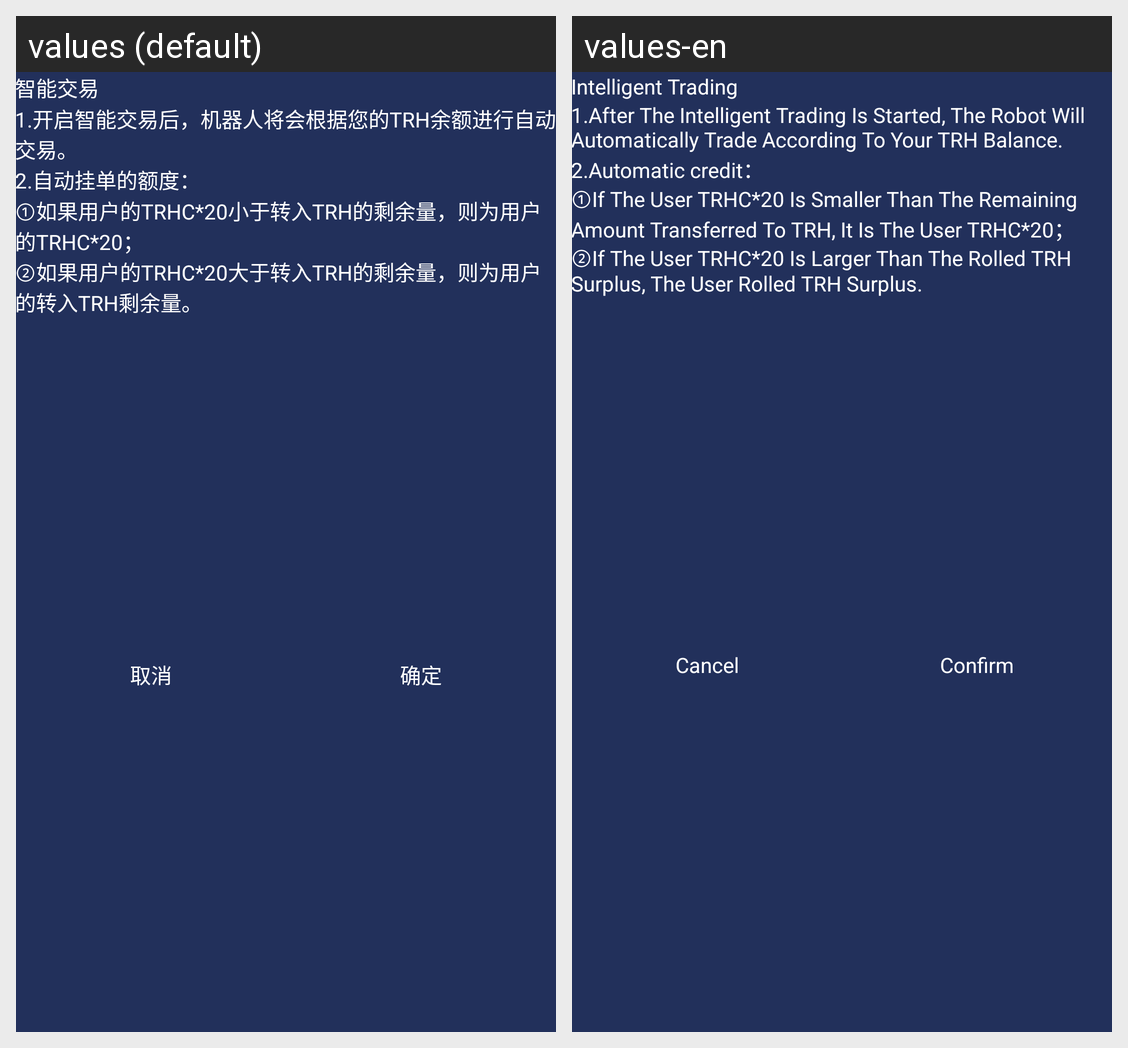

The same Android screen rendered under two of its app's locales, left to right. List the strings drawn on it with the default value and each locale's translation.
Android screen res/layout/dialog_inter_tip.xml rendered under 2 locales, left to right: values (default), values-en. Device: Nexus 5 (rendered at 1080×1920; each locale shown at half size, 540×960, under a caption strip naming it); theme SACTheme.
Strings drawn on this screen, with the default value and each locale's value (text and hints the layout hard-codes, and strings that could not be matched under every locale, appear in the picture but are not listed):

inter_title
  values: 智能交易
  values-en: Intelligent Trading

inter_tip
  values: 1.开启智能交易后，机器人将会根据您的TRH余额进行自动交易。
  values-en: 1.After The Intelligent Trading Is Started, The Robot Will Automatically Trade According To Your TRH Balance.

inter_tip2
  values: 2.自动挂单的额度：
  values-en: 2.Automatic credit：

inter_tip3
  values: ①如果用户的TRHC*20小于转入TRH的剩余量，则为用户的TRHC*20；
  values-en: ①If The User TRHC*20 Is Smaller Than The Remaining Amount Transferred To TRH, It Is The User TRHC*20；

inter_tip4
  values: ②如果用户的TRHC*20大于转入TRH的剩余量，则为用户的转入TRH剩余量。
  values-en: ②If The User TRHC*20 Is Larger Than The Rolled TRH Surplus, The User Rolled TRH Surplus.

cancel
  values: 取消
  values-en: Cancel

confirm_dialog
  values: 确定
  values-en: Confirm
